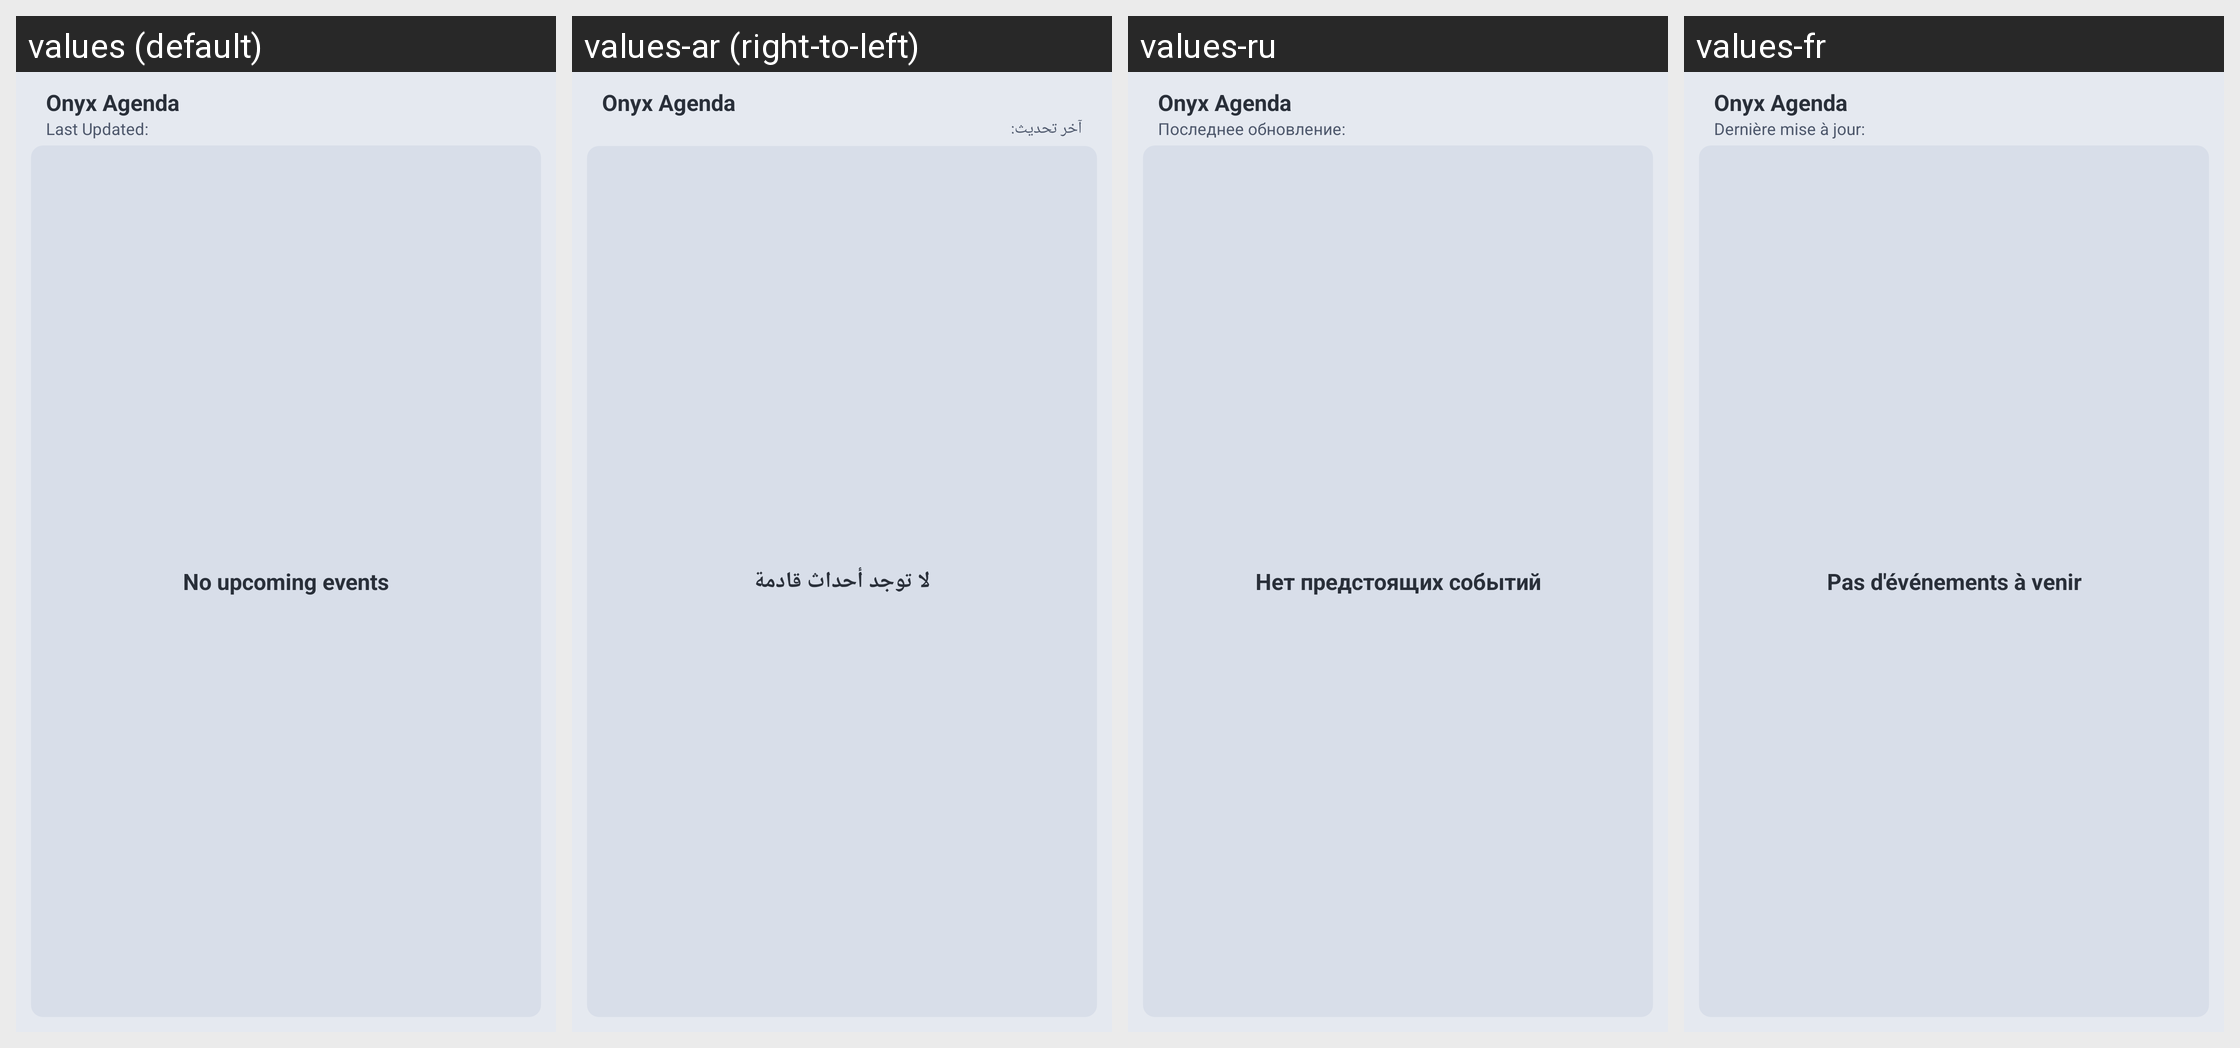

Locale-by-locale string values for the Android screen shown in this grid:
Android screen res/layout/agenda_widget.xml rendered under 4 locales, left to right: values (default), values-ar (right-to-left), values-ru, values-fr. Device: Nexus 5 (rendered at 1080×1920; each locale shown at half size, 540×960, under a caption strip naming it); theme Theme.MaterialComponents.DayNight.NoActionBar.
Strings drawn on this screen, with the default value and each locale's value (text and hints the layout hard-codes, and strings that could not be matched under every locale, appear in the picture but are not listed):

agenda_widget_title
  values: Onyx Agenda
  values-ar: Onyx Agenda  [not translated; the default value is used]
  values-ru: Onyx Agenda  [not translated; the default value is used]
  values-fr: Onyx Agenda  [not translated; the default value is used]

agenda_widget_last_update
  values: Last Updated: 
  values-ar: آخر تحديث:
  values-ru: Последнее обновление: 
  values-fr: Dernière mise à jour: 

agenda_widget_empty_list
  values: No upcoming events
  values-ar: لا توجد أحداث قادمة
  values-ru: Нет предстоящих событий
  values-fr: Pas d'événements à venir
